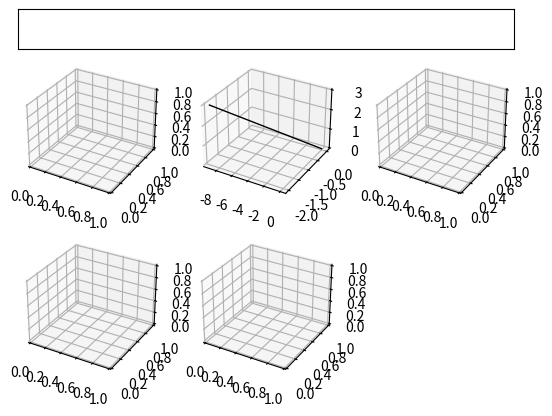

The matplotlib source for this figure: (Note: this script raises an exception after producing the figure.)
import numpy as np
import matplotlib.pylab as plt
import matplotlib.gridspec as gridspec
from mpl_toolkits.mplot3d import Axes3D

class ThreeDPlotter:
    def __init__(self, fig, gs, num_plots, rows=None, cols=None):
        if cols is None:
            cols = int(np.floor(np.sqrt(num_plots)))
        if rows is None:
            rows = int(np.ceil(float(num_plots)/cols))
        assert(num_plots <= rows*cols, 'Too many plots to put into gridspec.')

        self._fig = fig
        self._gs = gridspec.GridSpecFromSubplotSpec(8, 1, subplot_spec=gs)
        self._gs_legend = self._gs[0:1, 0]
        self._gs_plot   = self._gs[1:8, 0]

        self._ax_legend = plt.subplot(self._gs_legend)
        self._ax_legend.get_xaxis().set_visible(False)
        self._ax_legend.get_yaxis().set_visible(False)

        self._gs_plots = gridspec.GridSpecFromSubplotSpec(rows, cols, subplot_spec=self._gs_plot)
        self._axarr = [plt.subplot(self._gs_plots[i], projection='3d') for i in range(num_plots)]
        self._lims = [None for i in range(num_plots)]
        self._plots = [[] for i in range(num_plots)]

        for ax in self._axarr:
            ax.locator_params(nbins=5)
            for item in (ax.get_xticklabels() + ax.get_yticklabels() + ax.get_zticklabels()):
                item.set_fontsize(10)

        self._fig.canvas.draw()
        self._fig.canvas.flush_events()   # Fixes bug with Qt4Agg backend

    def set_title(self, i, title):
        self._axarr[i].set_title(title)
        self._axarr[i].title.set_fontsize(10)

    def add_legend(self, linestyle, marker, color, label):
        self._ax_legend.plot([], [], linestyle=linestyle, marker=marker, color=color, label=label)
        self._ax_legend.legend(ncol=2, mode='expand', fontsize=10)

    def plot(self, i, xs, ys, zs, linestyle='-', linewidth=1.0, marker=None, markersize=5.0, markeredgewidth=1.0, color='black', alpha=1.0, label=''):
        # Manually clip at xlim, ylim, zlim (MPL doesn't support axis limits for 3D plots)
        if self._lims[i]:
            xlim, ylim, zlim = self._lims[i]
            xs[np.any(np.c_[xs < xlim[0], xs > xlim[1]], axis=1)] = np.nan
            ys[np.any(np.c_[ys < ylim[0], ys > ylim[1]], axis=1)] = np.nan
            zs[np.any(np.c_[zs < zlim[0], zs > zlim[1]], axis=1)] = np.nan

        # Create and add plot
        plot = self._axarr[i].plot(xs, ys, zs=zs, linestyle=linestyle, linewidth=linewidth, marker=marker, markersize=markersize, markeredgewidth=markeredgewidth, color=color, alpha=alpha, label=label)[0]
        self._plots[i].append(plot)

    def plot_3d_points(self, i, points, linestyle='-', linewidth=1.0, marker=None, markersize=5.0, markeredgewidth=1.0, color='black', alpha=1.0, label=''):
        self.plot(i, points[:, 0], points[:, 1], points[:, 2], linestyle=linestyle, linewidth=linewidth, marker=marker, markersize=markersize, markeredgewidth=markeredgewidth, color=color, alpha=alpha, label=label)

    def plot_3d_gaussian(self, i, mu, sigma, edges=100, linestyle='-.', linewidth=1.0, color='black', alpha=0.1, label=''):
        """
        Plots ellipses in the xy plane representing the Gaussian distributions specified by mu and sigma. 
        Args:
            mu    - Tx3 mean vector for (x, y, z)
            sigma - Tx3x3 covariance matrix for (x, y, z)
            edges - the number of edges to use to construct each ellipse
        """
        p = np.linspace(0, 2*np.pi, edges)
        xy_ellipse = np.c_[np.cos(p), np.sin(p)]
        T = mu.shape[0]
        
        mu_xy, sigma_xy = mu[:,0:2], sigma[:,0:2,0:2]
        u, s, v = np.linalg.svd(sigma_xy)
        mu_xyz = np.repeat(mu.reshape((T, 1, 3)), edges, axis=1)

        for t in range(T):
            xyz = np.repeat(mu[t, :].reshape((1, 3)), edges, axis=0)
            xyz[:, 0:2] += np.dot(xy_ellipse, np.dot(np.diag(np.sqrt(s[t, :])), u[t, :, :].T))
            self.plot_3d_points(i, xyz, linestyle=linestyle, linewidth=linewidth, color=color, alpha=alpha, label=label)

    def set_lim(self, i, xlim, ylim, zlim):
        """
        Sets the xlim, ylim, and zlim for plot i
        WARNING: limits must be set before adding data to plots
        Args:
            xlim - a tuple of (x_start, x_end)
            ylim - a tuple of (y_start, y_end)
            zlim - a tuple of (z_start, z_end)
        """
        self._lims[i] = [xlim, ylim, zlim]

    def clear(self, i):
        for plot in self._plots[i]:
            plot.remove()
        self._plots[i] = []

    def clear_all(self):
        for i in range(len(self._plots)):
            self.clear(i)

    def draw(self):
        [ax.draw_artist(ax.patch) for ax in self._axarr]
        [[self._axarr[i].draw_artist(plot) for plot in self._plots[i]] for i in range(len(self._plots))]
        self._fig.canvas.update()
        self._fig.canvas.flush_events()   # Fixes bug with Qt4Agg backend

if __name__ == "__main__":
    import time
    import matplotlib.gridspec as gridspec


    plt.ion()
    fig = plt.figure()
    gs = gridspec.GridSpec(1, 1)
    plotter = ThreeDPlotter(fig, gs[0], num_plots=5, rows=2, cols=3)

    xyzs = np.zeros((3, 1))
    while True:
        xyz = np.random.randint(-10, 10, size=3).reshape((3,1))
        xyzs = np.append(xyzs, xyz, axis=1)
        xs, ys, zs = xyzs
        plotter.plot(1, xs, ys, zs)
        plotter.draw()  # this must be called explicitly
        time.sleep(1)
        plotter.clear_all()
